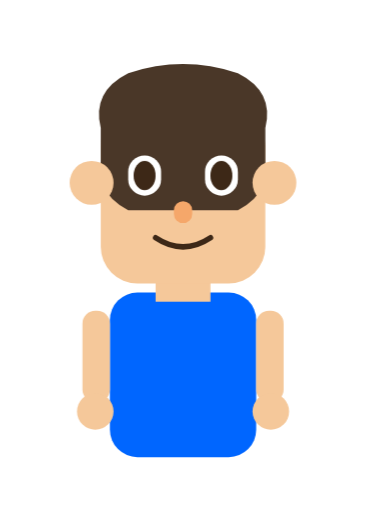
t = 0.00 s
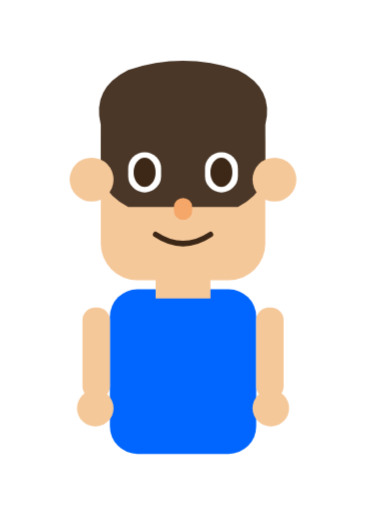
t = 0.49 s
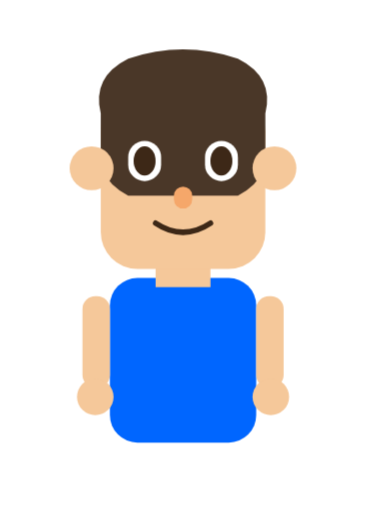
t = 1.47 s
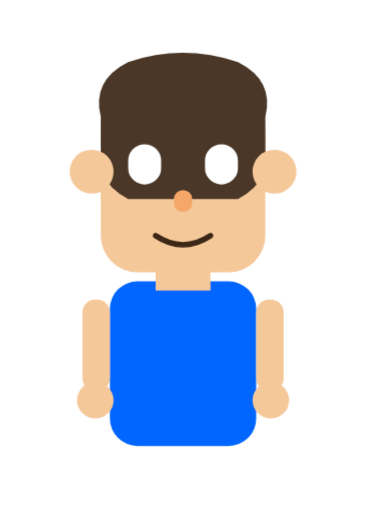
t = 2.00 s
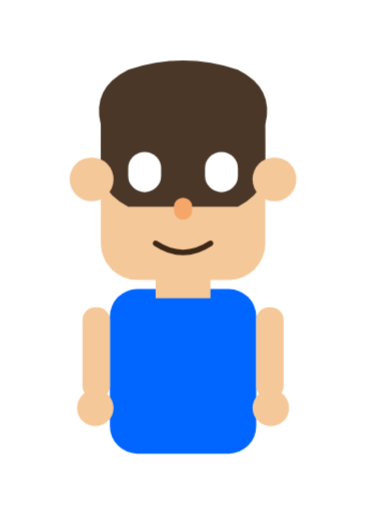
t = 2.49 s
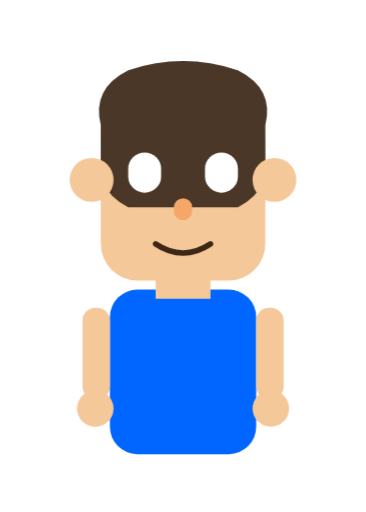
t = 3.47 s

The animated SVG that drew these frames (rendered in a browser with its animation timeline set to each time). Animation: 3 CSS @keyframes rules; one cycle of 4.00 s, repeats indefinitely.

<svg viewBox="0 0 200 280" xmlns="http://www.w3.org/2000/svg">
  <defs>
    <style>
      @keyframes blink {
        0%, 49%, 100% { opacity: 1; }
        50%, 99% { opacity: 0; }
      }
      
      @keyframes float {
        0%, 100% { transform: translateY(0px); }
        50% { transform: translateY(-8px); }
      }
      
      @keyframes smile {
        0%, 49%, 100% { d: path('M 85 130 Q 100 140 115 130'); }
        50%, 99% { d: path('M 85 135 Q 100 145 115 135'); }
      }
      
      .avatar-container {
        animation: float 3s ease-in-out infinite;
      }
      
      .eye-left, .eye-right {
        animation: blink 4s ease-in-out infinite;
      }
      
      .mouth {
        animation: smile 4s ease-in-out infinite;
      }
    </style>
  </defs>
  
  <g class="avatar-container">
    <!-- Body/Shirt -->
    <rect x="60" y="160" width="80" height="90" rx="15" fill="#0066FF" />
    
    <!-- Neck -->
    <rect x="85" y="145" width="30" height="20" fill="#F5C89A" />
    
    <!-- Head -->
    <rect x="55" y="60" width="90" height="95" rx="20" fill="#F5C89A" />
    
    <!-- Hair -->
    <path d="M 55 70 Q 50 50 70 40 Q 85 35 100 35 Q 115 35 130 40 Q 150 50 145 70 L 145 100 Q 140 110 130 115 L 70 115 Q 60 110 55 100 Z" fill="#4A3728" />
    
    <!-- Ears -->
    <circle cx="50" cy="100" r="12" fill="#F5C89A" />
    <circle cx="150" cy="100" r="12" fill="#F5C89A" />
    
    <!-- Eyes Background -->
    <rect x="70" y="85" width="18" height="22" rx="9" fill="#FFFFFF" />
    <rect x="112" y="85" width="18" height="22" rx="9" fill="#FFFFFF" />
    
    <!-- Eyes (blink animation) -->
    <g class="eye-left">
      <ellipse cx="79" cy="96" rx="6" ry="8" fill="#3D2817" />
    </g>
    <g class="eye-right">
      <ellipse cx="121" cy="96" rx="6" ry="8" fill="#3D2817" />
    </g>
    
    <!-- Nose -->
    <rect x="95" y="110" width="10" height="12" rx="5" fill="#F5A76A" />
    
    <!-- Mouth -->
    <path class="mouth" d="M 85 130 Q 100 140 115 130" stroke="#3D2817" stroke-width="3" fill="none" stroke-linecap="round" />
    
    <!-- Arms -->
    <rect x="45" y="170" width="15" height="50" rx="7" fill="#F5C89A" />
    <rect x="140" y="170" width="15" height="50" rx="7" fill="#F5C89A" />
    
    <!-- Hands -->
    <circle cx="52" cy="225" r="10" fill="#F5C89A" />
    <circle cx="148" cy="225" r="10" fill="#F5C89A" />
  </g>
</svg>
